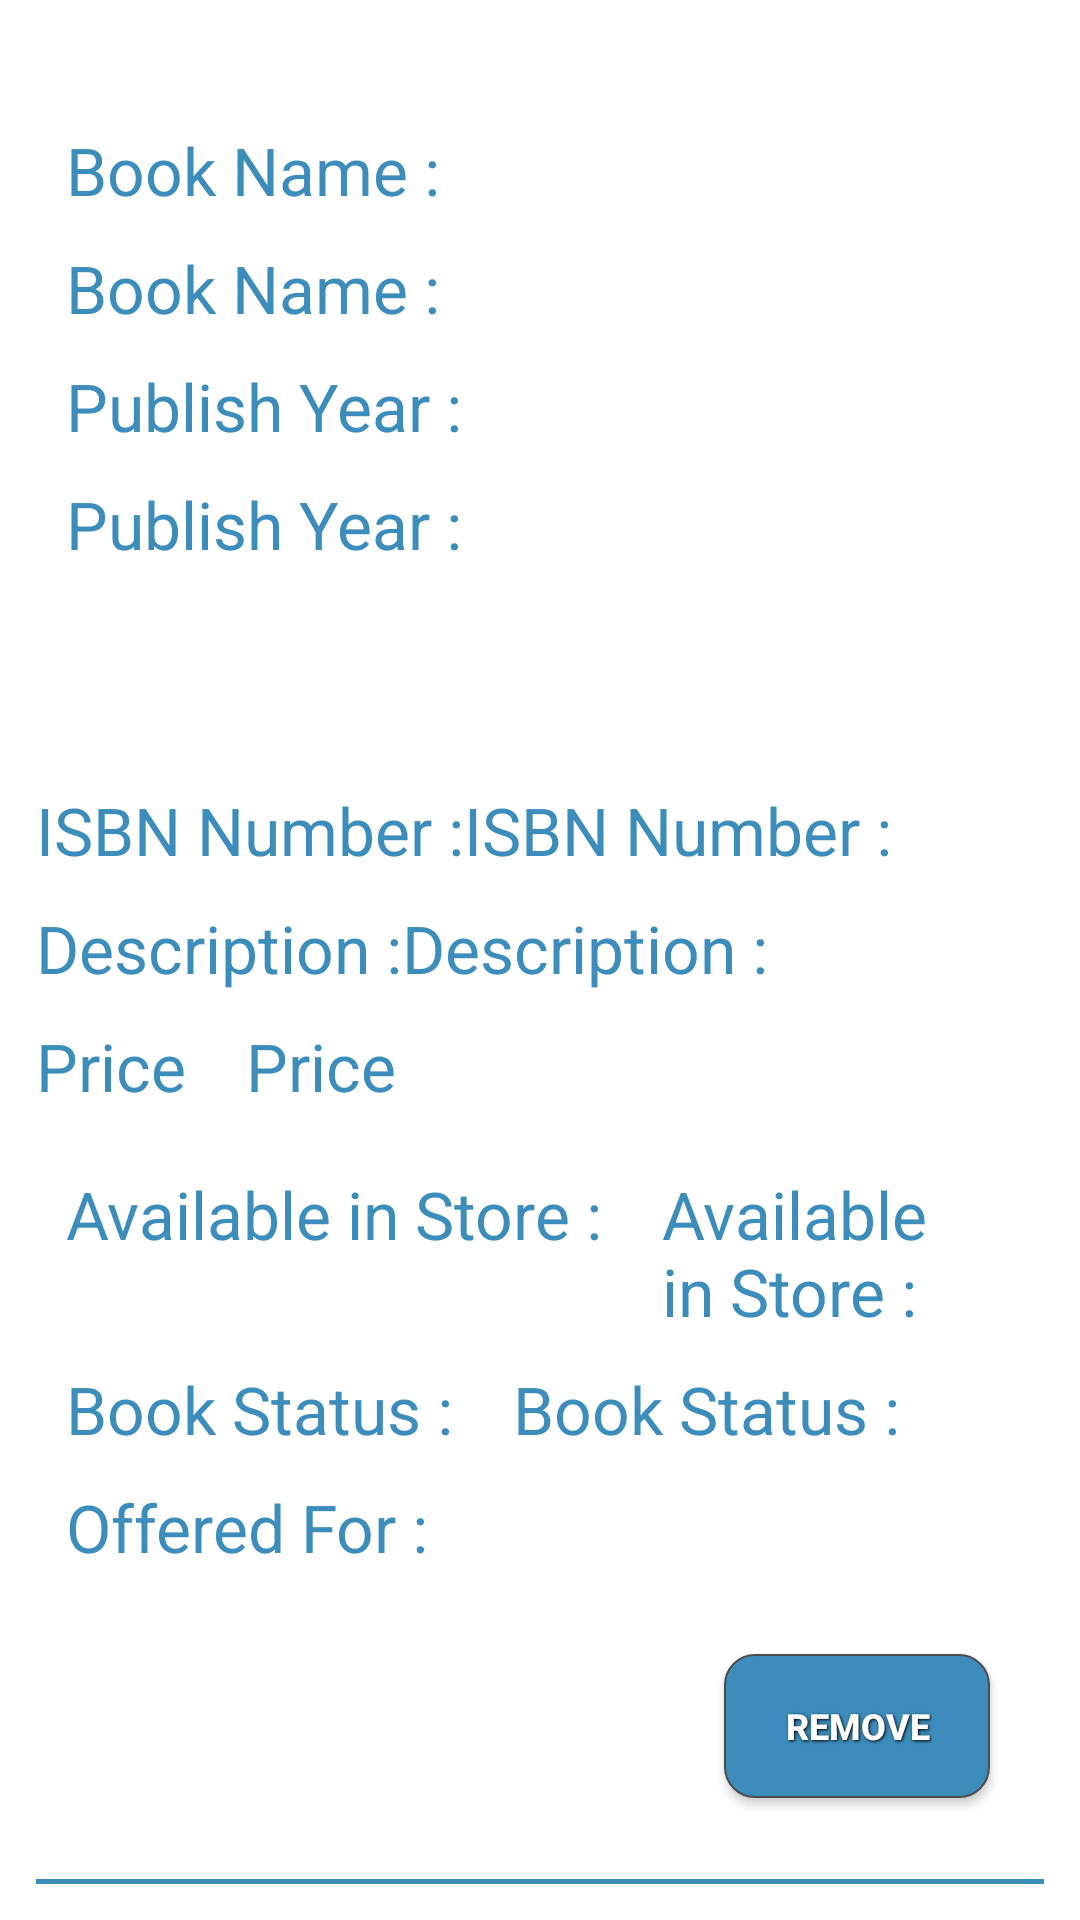

Layout XML and referenced resources for this Android screen:
<!-- AndroidManifest.xml: application theme AppTheme -->
<!-- res/layout/mybooks_list_item.xml -->
<?xml version="1.0" encoding="utf-8"?>
<LinearLayout xmlns:android="http://schemas.android.com/apk/res/android"
    android:orientation="vertical" android:layout_width="match_parent"
    android:layout_height="match_parent"
    android:id="@+id/Linear_EditBook"
    android:padding="@dimen/text_size"
    android:background="@color/white">
    <LinearLayout
        android:padding="10dp"
        android:layout_marginTop="10dp"
        android:orientation="horizontal"
        android:layout_width="match_parent"
        android:layout_height="wrap_content">
        <LinearLayout
            android:gravity="start"
            android:orientation="vertical"
            android:layout_width="0dp"
            android:layout_weight="2"
            android:layout_height="match_parent">
            <TextView
                android:layout_marginTop="10dp"
                android:textSize="@dimen/medium_text_size"
                android:text="@string/book_name_"
                android:textColor="@color/blue"
                android:layout_width="wrap_content"
                android:layout_height="wrap_content" />
            <TextView
                android:layout_marginTop="10dp"
                android:textSize="@dimen/medium_text_size"
                android:layout_marginRight="20dp"
                android:layout_marginEnd="20dp"
                android:text="@string/book_name_"
                android:textColor="@color/blue"
                android:layout_width="wrap_content"
                android:layout_height="wrap_content"
                android:id="@+id/book_name"/>

            <TextView
                android:layout_marginTop="10dp"
                android:textSize="@dimen/medium_text_size"
                android:text="@string/Publish_year_"
                android:textColor="@color/blue"
                android:layout_width="wrap_content"
                android:layout_height="wrap_content" />
            <TextView
                android:id="@+id/publish_year"
                android:layout_marginTop="10dp"
                android:layout_marginEnd="20dp"
                android:layout_marginRight="20dp"
                android:textSize="@dimen/medium_text_size"
                android:text="@string/Publish_year_"
                android:textColor="@color/blue"
                android:layout_width="wrap_content"
                android:layout_height="wrap_content" />
        </LinearLayout>
        <LinearLayout
            android:gravity="start"
            android:layout_width="0dp"
            android:layout_weight="1"
            android:layout_height="match_parent">
            <ImageView
                android:background="@drawable/black_stroke"
                android:id="@+id/book_photo"
                android:layout_width="140dp"
                android:layout_height="210dp" />
        </LinearLayout>
    </LinearLayout>
    <LinearLayout
        android:gravity="start"
        android:layout_width="match_parent"
        android:layout_height="wrap_content">
        <TextView
            android:layout_marginTop="10dp"
            android:textSize="@dimen/medium_text_size"
            android:text="@string/isbn_number_"
            android:textColor="@color/blue"
            android:layout_width="wrap_content"
            android:layout_height="wrap_content" />
        <TextView
            android:id="@+id/num_isbn"
            android:layout_marginEnd="20dp"
            android:layout_marginRight="20dp"
            android:layout_marginTop="10dp"
            android:textSize="@dimen/medium_text_size"
            android:text="@string/isbn_number_"
            android:textColor="@color/blue"
            android:layout_width="wrap_content"
            android:layout_height="wrap_content" />
    </LinearLayout>
    <LinearLayout
        android:layout_width="match_parent"
        android:layout_height="wrap_content"
        android:gravity="start">
        <TextView
            android:layout_marginTop="10dp"
            android:textSize="@dimen/medium_text_size"
            android:text="@string/description_"
            android:textColor="@color/blue"
            android:layout_width="wrap_content"
            android:layout_height="wrap_content" />
        <TextView
            android:id="@+id/desc"
            android:layout_marginEnd="20dp"
            android:layout_marginRight="20dp"
            android:layout_marginTop="10dp"
            android:textSize="@dimen/medium_text_size"
            android:text="@string/description_"
            android:textColor="@color/blue"
            android:layout_width="wrap_content"
            android:layout_height="wrap_content" />
    </LinearLayout>
    <LinearLayout
        android:layout_width="match_parent"
        android:layout_height="wrap_content"
        android:gravity="start">
        <TextView
            android:layout_marginTop="10dp"
            android:textSize="@dimen/medium_text_size"
            android:text="@string/price"
            android:layout_marginRight="20dp"
            android:layout_marginEnd="20dp"
            android:textColor="@color/blue"
            android:layout_width="wrap_content"
            android:layout_height="wrap_content" />
        <TextView
            android:id="@+id/price"
            android:layout_marginTop="10dp"
            android:layout_marginEnd="20dp"
            android:layout_marginRight="20dp"
            android:textSize="@dimen/medium_text_size"
            android:text="@string/price"
            android:textColor="@color/blue"
            android:layout_width="wrap_content"
            android:layout_height="wrap_content" />
    </LinearLayout>
    <LinearLayout
        android:gravity="start"
        android:layout_weight="4"
        android:padding="10dp"
        android:orientation="vertical"
        android:layout_width="match_parent"
        android:layout_height="wrap_content">
        <LinearLayout
            android:layout_width="match_parent"
            android:layout_height="wrap_content"
            android:gravity="start">
            <TextView
                android:layout_marginTop="10dp"
                android:layout_marginRight="20dp"
                android:layout_marginEnd="20dp"
                android:textSize="@dimen/medium_text_size"
                android:text="@string/available_"
                android:textColor="@color/blue"
                android:layout_alignParentEnd="true"
                android:layout_alignParentRight="true"
                android:layout_width="wrap_content"
                android:layout_height="wrap_content" />
            <TextView
                android:id="@+id/available_in_store"
                android:layout_marginTop="10dp"
                android:layout_marginEnd="20dp"
                android:layout_marginRight="20dp"
                android:textSize="@dimen/medium_text_size"
                android:text="@string/available_"
                android:textColor="@color/blue"
                android:layout_alignParentEnd="true"
                android:layout_alignParentRight="true"
                android:layout_width="wrap_content"
                android:layout_height="wrap_content" />
        </LinearLayout>
        <LinearLayout
            android:layout_width="match_parent"
            android:layout_height="wrap_content"
            android:gravity="start">
            <TextView
                android:layout_marginTop="10dp"
                android:layout_marginRight="20dp"
                android:layout_marginEnd="20dp"
                android:textSize="@dimen/medium_text_size"
                android:text="@string/Book_status_"
                android:layout_below="@+id/available_in_store"
                android:textColor="@color/blue"
                android:layout_alignParentEnd="true"
                android:layout_alignParentRight="true"
                android:layout_width="wrap_content"
                android:layout_height="wrap_content" />
            <TextView
                android:id="@+id/book_status"
                android:layout_marginTop="10dp"
                android:layout_marginEnd="20dp"
                android:layout_marginRight="20dp"
                android:textSize="@dimen/medium_text_size"
                android:text="@string/Book_status_"
                android:layout_below="@+id/available_in_store"
                android:textColor="@color/blue"
                android:layout_alignParentEnd="true"
                android:layout_alignParentRight="true"
                android:layout_width="wrap_content"
                android:layout_height="wrap_content" />
        </LinearLayout>
        <LinearLayout
            android:gravity="start"
            android:layout_width="match_parent"
            android:layout_height="wrap_content">
            <TextView
                android:layout_marginTop="10dp"
                android:layout_marginRight="20dp"
                android:layout_marginEnd="20dp"
                android:textSize="@dimen/medium_text_size"
                android:text="@string/offered_for_"
                android:layout_below="@id/book_status"
                android:layout_alignParentEnd="true"
                android:layout_alignParentRight="true"
                android:textColor="@color/blue"
                android:layout_width="wrap_content"
                android:layout_height="wrap_content" />
            <TextView
                android:id="@+id/transaction_type"
                android:layout_marginTop="10dp"
                android:layout_marginEnd="20dp"
                android:layout_marginRight="20dp"
                android:textSize="@dimen/medium_text_size"
                android:layout_below="@id/book_status"
                android:layout_alignParentEnd="true"
                android:layout_alignParentRight="true"
                android:textColor="@color/blue"
                android:layout_width="wrap_content"
                android:layout_height="wrap_content" />
        </LinearLayout>
    </LinearLayout>
    <LinearLayout
        android:layout_width="match_parent"
        android:layout_height="wrap_content"
        android:layout_weight="1"
        android:gravity="end"
        android:layout_marginEnd="15dp"
        android:layout_marginRight="15dp"
        android:layout_marginBottom="10dp">
        <Button
            style="@style/ButtonText"
            android:id="@+id/btn_remove"
            android:gravity="center"
            android:textColor="@color/white"
            android:background="@drawable/button_shape"
            android:text="@string/btn_remove"
            android:layout_width="wrap_content"
            android:layout_height="wrap_content" />
    </LinearLayout>
    <View
        android:id="@+id/view_line2"
        android:layout_marginTop="10dp"
        android:layout_below="@+id/num_isbn"
        android:layout_width="match_parent"
        android:background="@color/blue"
        android:layout_height="1.5dp"/>
</LinearLayout>
<!-- resources referenced by this layout -->
<resources>
  <color name="blue">#3C8DBC</color>
  <color name="white">#FFFFFF</color>
  <dimen name="medium_text_size">22sp</dimen>
  <dimen name="text_size">12sp</dimen>
  <!-- drawable button_shape (drawable) -->
  <?xml version="1.0" encoding="utf-8"?>
  <shape xmlns:android="http://schemas.android.com/apk/res/android" android:shape="rectangle">
  
  <gradient android:startColor="@color/blue" android:endColor="@color/blue" android:angle="45"></gradient>
  
  <corners android:radius="10dp" ></corners>
  <padding
      android:left="10pt" android:right="10pt" android:top="5pt" android:bottom="5pt"
      ></padding>
      <stroke android:color="#4D4D4F" android:width="0.25pt" ></stroke>
  
  </shape>
  <string name="Book_status_">Book Status :</string>
  <string name="Publish_year_">Publish Year :</string>
  <string name="available_">Available in Store :</string>
  <string name="book_name_">Book Name :</string>
  <string name="btn_remove">Remove</string>
  <string name="description_">Description :</string>
  <string name="isbn_number_">ISBN Number :</string>
  <string name="offered_for_">Offered For :</string>
  <string name="price">Price</string>
  <style name="ButtonText">
          <item name="android:layout_width">fill_parent</item>
          <item name="android:layout_height">wrap_content</item>
          <item name="android:textColor">@color/white</item>
          <item name="android:gravity">center</item>
          <item name="android:layout_margin">3dp</item>
          <item name="android:textSize">12sp</item>
          <item name="android:textStyle">bold</item>
          <item name="android:shadowColor">#000000</item>
          <item name="android:shadowDx">1</item>
          <item name="android:shadowDy">1</item>
          <item name="android:shadowRadius">2</item>
      </style>
  <style name="AppTheme" parent="Theme.AppCompat.Light.NoActionBar">
          
          <item name="colorPrimary">@color/blue</item>
          <item name="colorPrimaryDark">@color/blue</item>
          <item name="colorAccent">@color/white</item>
      </style>
</resources>
